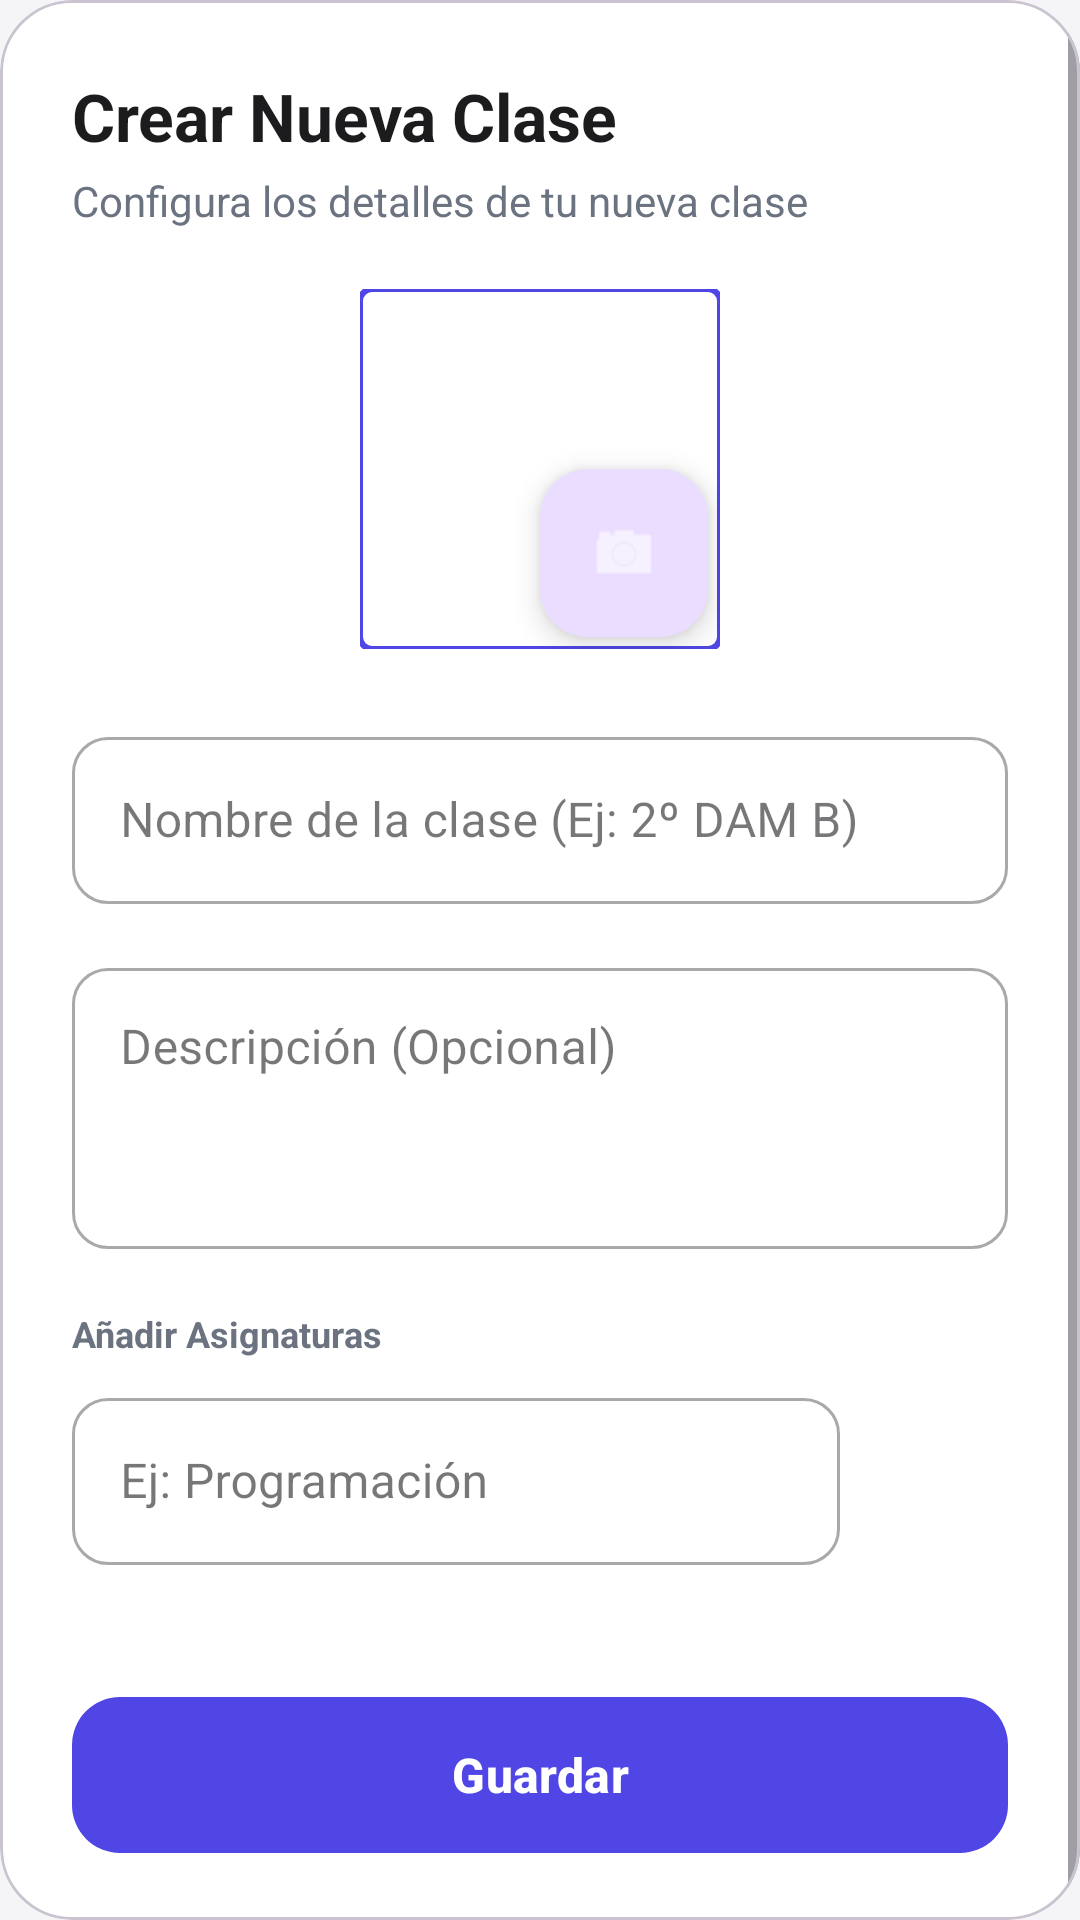

Produce the Android XML layout that renders to this screen, including the resource entries it uses.
<!-- AndroidManifest.xml: application theme Theme.EduSync -->
<!-- res/layout/dialog_crear_asignatura.xml -->
<?xml version="1.0" encoding="utf-8"?>
<com.google.android.material.card.MaterialCardView
    xmlns:android="http://schemas.android.com/apk/res/android"
    xmlns:app="http://schemas.android.com/apk/res-auto"
    android:layout_width="match_parent"
    android:layout_height="wrap_content"
    app:cardCornerRadius="24dp"
    app:cardElevation="0dp">

    <ScrollView
        android:layout_width="match_parent"
        android:layout_height="wrap_content">

        <LinearLayout
            android:layout_width="match_parent"
            android:layout_height="wrap_content"
            android:orientation="vertical"
            android:padding="24dp"
            android:background="@color/bg_card">

            <TextView
                android:id="@+id/tvTituloDialogAsignatura"
                android:layout_width="wrap_content"
                android:layout_height="wrap_content"
                android:text="@string/crear_nueva_clase"
                android:textColor="@color/text_main"
                android:textSize="22sp"
                android:textStyle="bold" />

            <TextView
                android:layout_width="wrap_content"
                android:layout_height="wrap_content"
                android:layout_marginTop="4dp"
                android:text="@string/configura_detalles_clase"
                android:textColor="@color/text_sub"
                android:textSize="14sp" />

            
            <FrameLayout
                android:layout_width="120dp"
                android:layout_height="120dp"
                android:layout_gravity="center_horizontal"
                android:layout_marginTop="20dp">

                <com.google.android.material.imageview.ShapeableImageView
                    android:id="@+id/ivFotoClaseNueva"
                    android:layout_width="match_parent"
                    android:layout_height="match_parent"
                    android:scaleType="centerCrop"
                    android:src="@drawable/ic_launcher_background"
                    app:shapeAppearanceOverlay="@style/ShapeAppearance.MaterialComponents.MediumComponent"
                    app:strokeColor="@color/primary"
                    app:strokeWidth="2dp" />

                <com.google.android.material.floatingactionbutton.FloatingActionButton
                    android:id="@+id/fabSeleccionarFoto"
                    android:layout_width="wrap_content"
                    android:layout_height="wrap_content"
                    android:layout_gravity="bottom|end"
                    android:layout_margin="4dp"
                    app:fabSize="mini"
                    app:srcCompat="@android:drawable/ic_menu_camera"
                    app:tint="@android:color/white" />
            </FrameLayout>

            <com.google.android.material.textfield.TextInputLayout
                style="@style/Widget.MaterialComponents.TextInputLayout.OutlinedBox"
                android:layout_width="match_parent"
                android:layout_height="wrap_content"
                android:layout_marginTop="24dp"
                android:hint="@string/nombre_clase_hint"
                app:boxCornerRadiusBottomEnd="12dp"
                app:boxCornerRadiusBottomStart="12dp"
                app:boxCornerRadiusTopEnd="12dp"
                app:boxCornerRadiusTopStart="12dp">

                <com.google.android.material.textfield.TextInputEditText
                    android:id="@+id/etNombreAsignatura"
                    android:layout_width="match_parent"
                    android:layout_height="wrap_content"
                    android:inputType="textCapSentences" />
            </com.google.android.material.textfield.TextInputLayout>

            <com.google.android.material.textfield.TextInputLayout
                style="@style/Widget.MaterialComponents.TextInputLayout.OutlinedBox"
                android:layout_width="match_parent"
                android:layout_height="wrap_content"
                android:layout_marginTop="16dp"
                android:hint="@string/descripcion_opcional"
                app:boxCornerRadiusBottomEnd="12dp"
                app:boxCornerRadiusBottomStart="12dp"
                app:boxCornerRadiusTopEnd="12dp"
                app:boxCornerRadiusTopStart="12dp">

                <com.google.android.material.textfield.TextInputEditText
                    android:id="@+id/etDescripcionAsignatura"
                    android:layout_width="match_parent"
                    android:layout_height="wrap_content"
                    android:gravity="top"
                    android:inputType="textMultiLine"
                    android:lines="3" />
            </com.google.android.material.textfield.TextInputLayout>

            <TextView
                android:layout_width="wrap_content"
                android:layout_height="wrap_content"
                android:layout_marginTop="20dp"
                android:text="@string/anadir_asignaturas"
                android:textColor="@color/text_sub"
                android:textSize="12sp"
                android:textStyle="bold" />

            <LinearLayout
                android:layout_width="match_parent"
                android:layout_height="wrap_content"
                android:layout_marginTop="8dp"
                android:orientation="horizontal"
                android:gravity="center_vertical">

                <com.google.android.material.textfield.TextInputLayout
                    style="@style/Widget.MaterialComponents.TextInputLayout.OutlinedBox"
                    android:layout_width="0dp"
                    android:layout_height="wrap_content"
                    android:layout_weight="1"
                    android:hint="@string/ej_programacion"
                    app:boxCornerRadiusBottomEnd="12dp"
                    app:boxCornerRadiusBottomStart="12dp"
                    app:boxCornerRadiusTopEnd="12dp"
                    app:boxCornerRadiusTopStart="12dp">

                    <com.google.android.material.textfield.TextInputEditText
                        android:id="@+id/etNuevaAsignatura"
                        android:layout_width="match_parent"
                        android:layout_height="wrap_content"
                        android:inputType="textCapSentences" />
                </com.google.android.material.textfield.TextInputLayout>

                <com.google.android.material.button.MaterialButton
                    android:id="@+id/btnAddAsignaturaChip"
                    style="@style/Widget.MaterialComponents.Button.TextButton"
                    android:layout_width="48dp"
                    android:layout_height="48dp"
                    android:layout_marginStart="8dp"
                    android:padding="0dp"
                    app:icon="@drawable/ic_add"
                    app:iconGravity="textStart"
                    app:iconPadding="0dp"
                    app:iconTint="@color/primary" />
            </LinearLayout>

            <com.google.android.material.chip.ChipGroup
                android:id="@+id/chipGroupAsignaturas"
                android:layout_width="match_parent"
                android:layout_height="wrap_content"
                android:layout_marginTop="8dp" />

            

            <com.google.android.material.button.MaterialButton
                android:id="@+id/btnGuardarAsignatura"
                android:layout_width="match_parent"
                android:layout_height="60dp"
                android:layout_marginTop="32dp"
                android:text="@string/guardar"
                android:textAllCaps="false"
                android:textSize="16sp"
                android:textStyle="bold"
                app:cornerRadius="16dp" />

        </LinearLayout>
    </ScrollView>
</com.google.android.material.card.MaterialCardView>
<!-- resources referenced by this layout -->
<resources>
  <color name="bg_card">#FFFFFF</color>
  <color name="primary">#4F46E5</color>
  <color name="text_main">#1C1C1E</color>
  <color name="text_sub">#6B7280</color>
  <string name="anadir_asignaturas">Añadir Asignaturas</string>
  <string name="configura_detalles_clase">Configura los detalles de tu nueva clase</string>
  <string name="crear_nueva_clase">Crear Nueva Clase</string>
  <string name="descripcion_opcional">Descripción (Opcional)</string>
  <string name="ej_programacion">Ej: Programación</string>
  <string name="guardar">Guardar</string>
  <string name="nombre_clase_hint">Nombre de la clase (Ej: 2º DAM B)</string>
  <style name="Theme.EduSync" parent="Theme.Material3.DayNight.NoActionBar">
          <item name="colorPrimary">@color/colorPrimary</item>
          <item name="colorOnPrimary">@color/colorOnPrimary</item>
          <item name="android:windowBackground">@color/colorBackground</item>
      </style>
  <color name="colorPrimary">@color/primary</color>
  <color name="colorOnPrimary">@color/on_primary</color>
  <color name="colorBackground">@color/bg_app</color>
  <color name="on_primary">#FFFFFF</color>
  <color name="bg_app">#F5F5F7</color>
</resources>
